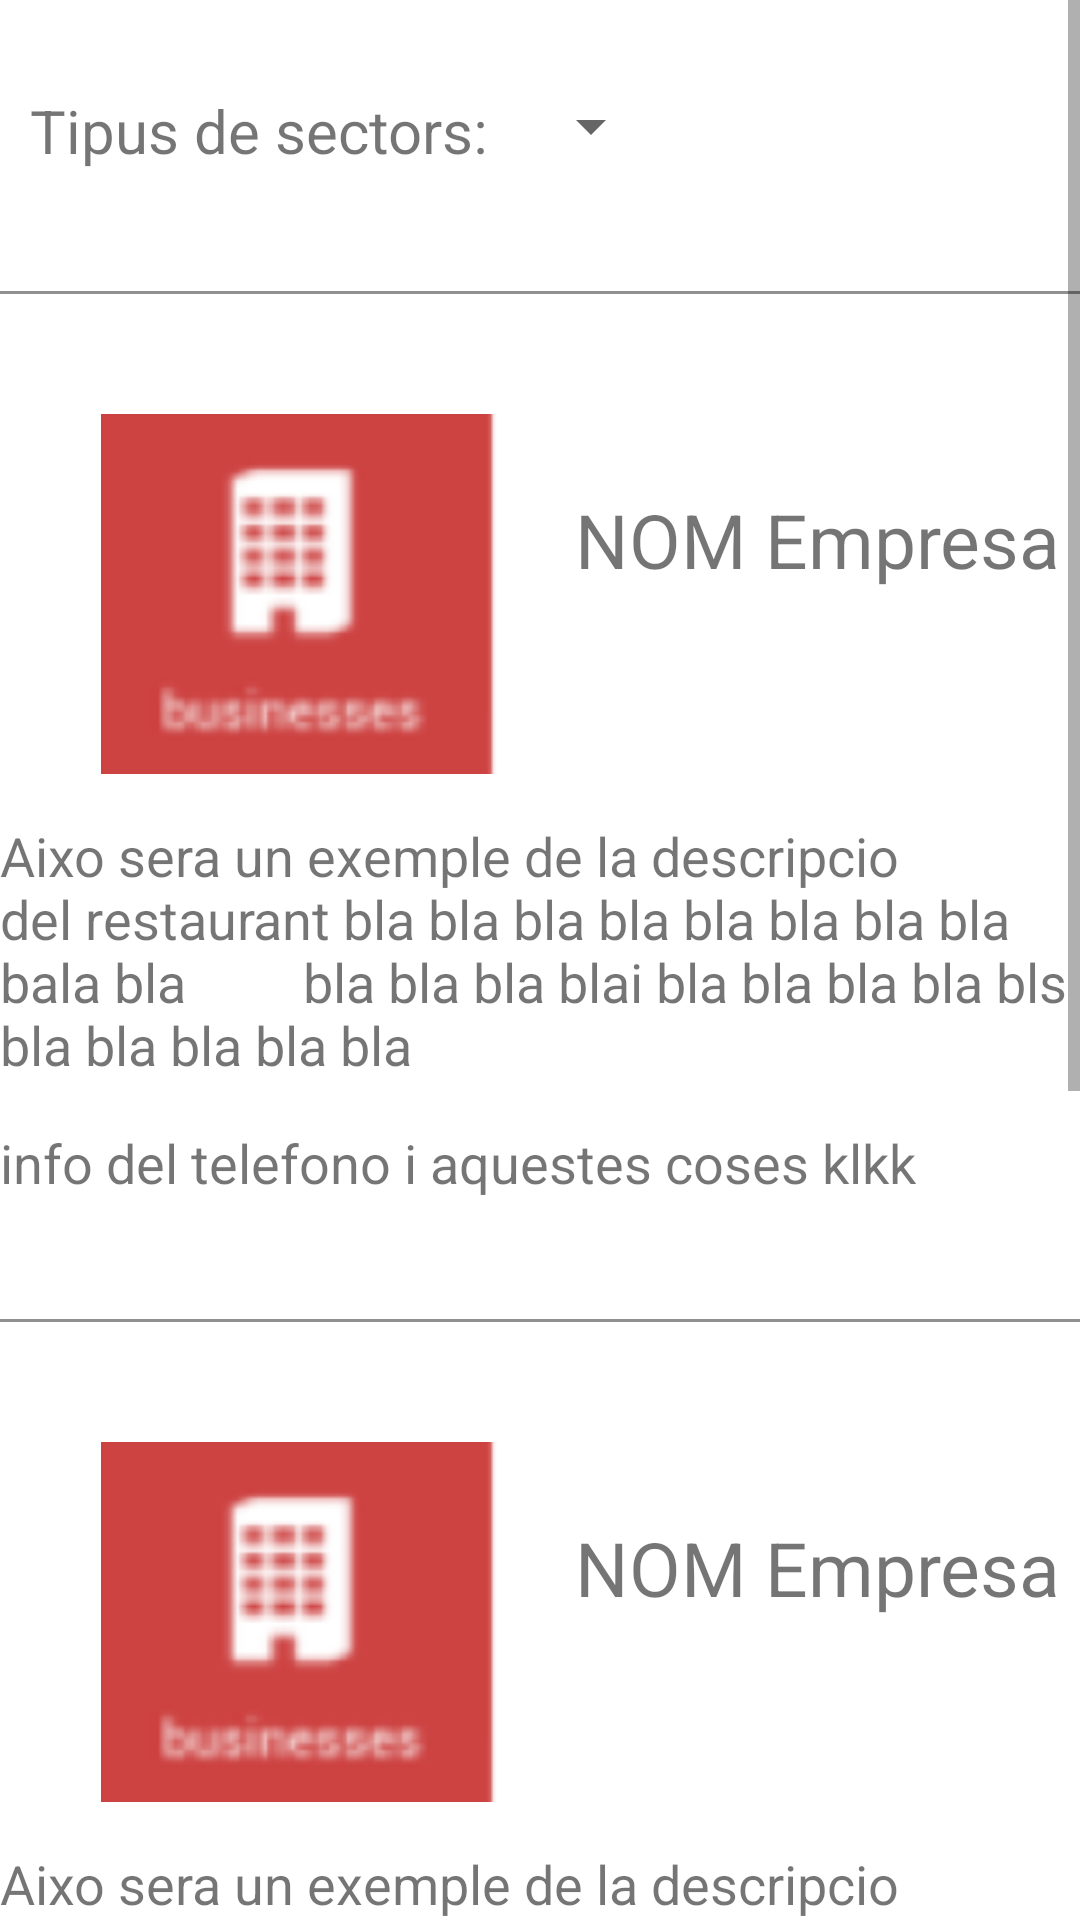

This screen was rendered from an Android layout file. Write that file and the resources it references.
<!-- AndroidManifest.xml: application theme Theme.PaginesGrogues -->
<!-- res/layout/activity_bussines.xml -->
<?xml version="1.0" encoding="utf-8"?>
<ScrollView xmlns:android="http://schemas.android.com/apk/res/android"
    android:layout_width="match_parent"
    android:layout_height="match_parent">

    <TableLayout
        android:layout_width="match_parent"
        android:layout_height="match_parent"
        android:stretchColumns="1">



        <LinearLayout
            android:id="@+id/l1"
            android:layout_width="match_parent"
            android:layout_height="wrap_content"
            android:layout_marginTop="30dp">

            <TextView

                android:layout_width="wrap_content"
                android:layout_height="wrap_content"
                android:layout_marginLeft="10dp"
                android:text="@string/triar_tipus_sectors"
                android:textSize="20dp" />

            <Spinner
                android:id="@+id/spinner_tipus_bussines"
                android:layout_width="wrap_content"
                android:layout_height="wrap_content"
                android:layout_marginLeft="10dp"
                android:scrollbarSize="30dp" />
        </LinearLayout>

        <View
            android:layout_height="1dp"
            android:layout_marginTop="40dp"
            android:background="#FF909090" />


        <TableRow

            android:layout_marginTop="40dp">

            <ImageView
                android:layout_width="170dp"
                android:layout_height="120dp"
                android:layout_column="0"
                android:layout_marginLeft="15dp"
                android:src="@drawable/bussines"
                android:text="esto es una foto" />

            <TextView
                android:id="@+id/t1"
                android:layout_column="1"
                android:layout_marginTop="25dp"
                android:gravity="center"
                android:text="NOM Empresa"
                android:textSize="25dp" />


        </TableRow>

        <LinearLayout
            android:layout_width="match_parent"
            android:layout_height="wrap_content"
            android:layout_marginTop="15dp">

            <TextView

                android:layout_width="wrap_content"
                android:layout_height="wrap_content"
                android:text="Aixo sera un exemple de la descripcio
        del restaurant bla bla bla bla bla bla bla bla bala bla
        bla bla bla blai bla bla bla bla bls bla bla bla bla bla"
                android:textSize="18dp" />
        </LinearLayout>

        <LinearLayout>

            <TextView
                android:layout_width="wrap_content"
                android:layout_height="wrap_content"
                android:layout_marginTop="15dp"
                android:text="info del telefono i aquestes coses klkk"
                android:textSize="18dp" />
        </LinearLayout>

        <View
            android:layout_height="1dp"
            android:layout_marginTop="40dp"
            android:background="#FF909090" />

        <TableRow

            android:layout_marginTop="40dp">

            <ImageView
                android:layout_width="170dp"
                android:layout_height="120dp"
                android:layout_column="0"
                android:layout_marginLeft="15dp"
                android:src="@drawable/bussines"
                android:text="esto es una foto" />

            <TextView
                android:layout_column="1"
                android:layout_marginTop="25dp"
                android:gravity="center"
                android:text="NOM Empresa"
                android:textSize="25dp" />


        </TableRow>

        <LinearLayout
            android:layout_width="match_parent"
            android:layout_height="wrap_content"
            android:layout_marginTop="15dp">

            <TextView

                android:layout_width="wrap_content"
                android:layout_height="wrap_content"
                android:text="Aixo sera un exemple de la descripcio
        del restaurant bla bla bla bla bla bla bla bla bala bla
        bla bla bla blai bla bla bla bla bls bla bla bla bla bla"
                android:textSize="18dp" />
        </LinearLayout>

        <LinearLayout>

            <TextView
                android:layout_width="wrap_content"
                android:layout_height="wrap_content"
                android:layout_marginTop="15dp"
                android:text="info del telefono i aquestes coses klkk"
                android:textSize="18dp" />
        </LinearLayout>

        <View
            android:layout_height="1dp"
            android:layout_marginTop="40dp"
            android:background="#FF909090" />

        <TableRow

            android:layout_marginTop="40dp">

            <ImageView
                android:layout_width="170dp"
                android:layout_height="120dp"
                android:layout_column="0"
                android:layout_marginLeft="15dp"
                android:src="@drawable/bussines"
                android:text="esto es una foto" />

            <TextView
                android:layout_column="1"
                android:layout_marginTop="25dp"
                android:gravity="center"
                android:text="NOM Empresa"
                android:textSize="25dp" />


        </TableRow>

        <LinearLayout
            android:layout_width="match_parent"
            android:layout_height="wrap_content"
            android:layout_marginTop="15dp">

            <TextView

                android:layout_width="wrap_content"
                android:layout_height="wrap_content"
                android:text="Aixo sera un exemple de la descripcio
        del restaurant bla bla bla bla bla bla bla bla bala bla
        bla bla bla blai bla bla bla bla bls bla bla bla bla bla"
                android:textSize="18dp" />

        </LinearLayout>

        <LinearLayout>

            <TextView
                android:layout_width="wrap_content"
                android:layout_height="wrap_content"
                android:layout_marginTop="15dp"
                android:text="info del telefono i aquestes coses klkk"
                android:textSize="18dp" />
        </LinearLayout>

        <View
            android:layout_height="1dp"
            android:layout_marginTop="40dp"
            android:background="#FF909090" />

    </TableLayout>

</ScrollView>
<!-- resources referenced by this layout -->
<resources>
  <!-- drawable bussines: png bitmap (drawable, 5403 bytes) -->
  <string name="triar_tipus_sectors">Tipus de sectors:</string>
  <style name="Theme.PaginesGrogues" parent="Theme.MaterialComponents.DayNight.DarkActionBar">
          
          <item name="colorPrimary">@color/purple_500</item>
          <item name="colorPrimaryVariant">@color/purple_700</item>
          <item name="colorOnPrimary">@color/white</item>
          
          <item name="colorSecondary">@color/teal_200</item>
          <item name="colorSecondaryVariant">@color/teal_700</item>
          <item name="colorOnSecondary">@color/black</item>
          
          <item name="android:statusBarColor" tools:targetApi="l">?attr/colorPrimaryVariant</item>
          
      </style>
  <!-- not gathered from this repository: default colours our renderer supplied (Android Studio template values) -->
  <color name="purple_500">#FF6200EE</color>
  <color name="purple_700">#FF3700B3</color>
  <color name="teal_200">#FF03DAC5</color>
  <color name="teal_700">#FF018786</color>
  <color name="black">#FF000000</color>
  <color name="white">#FFFFFFFF</color>
</resources>
